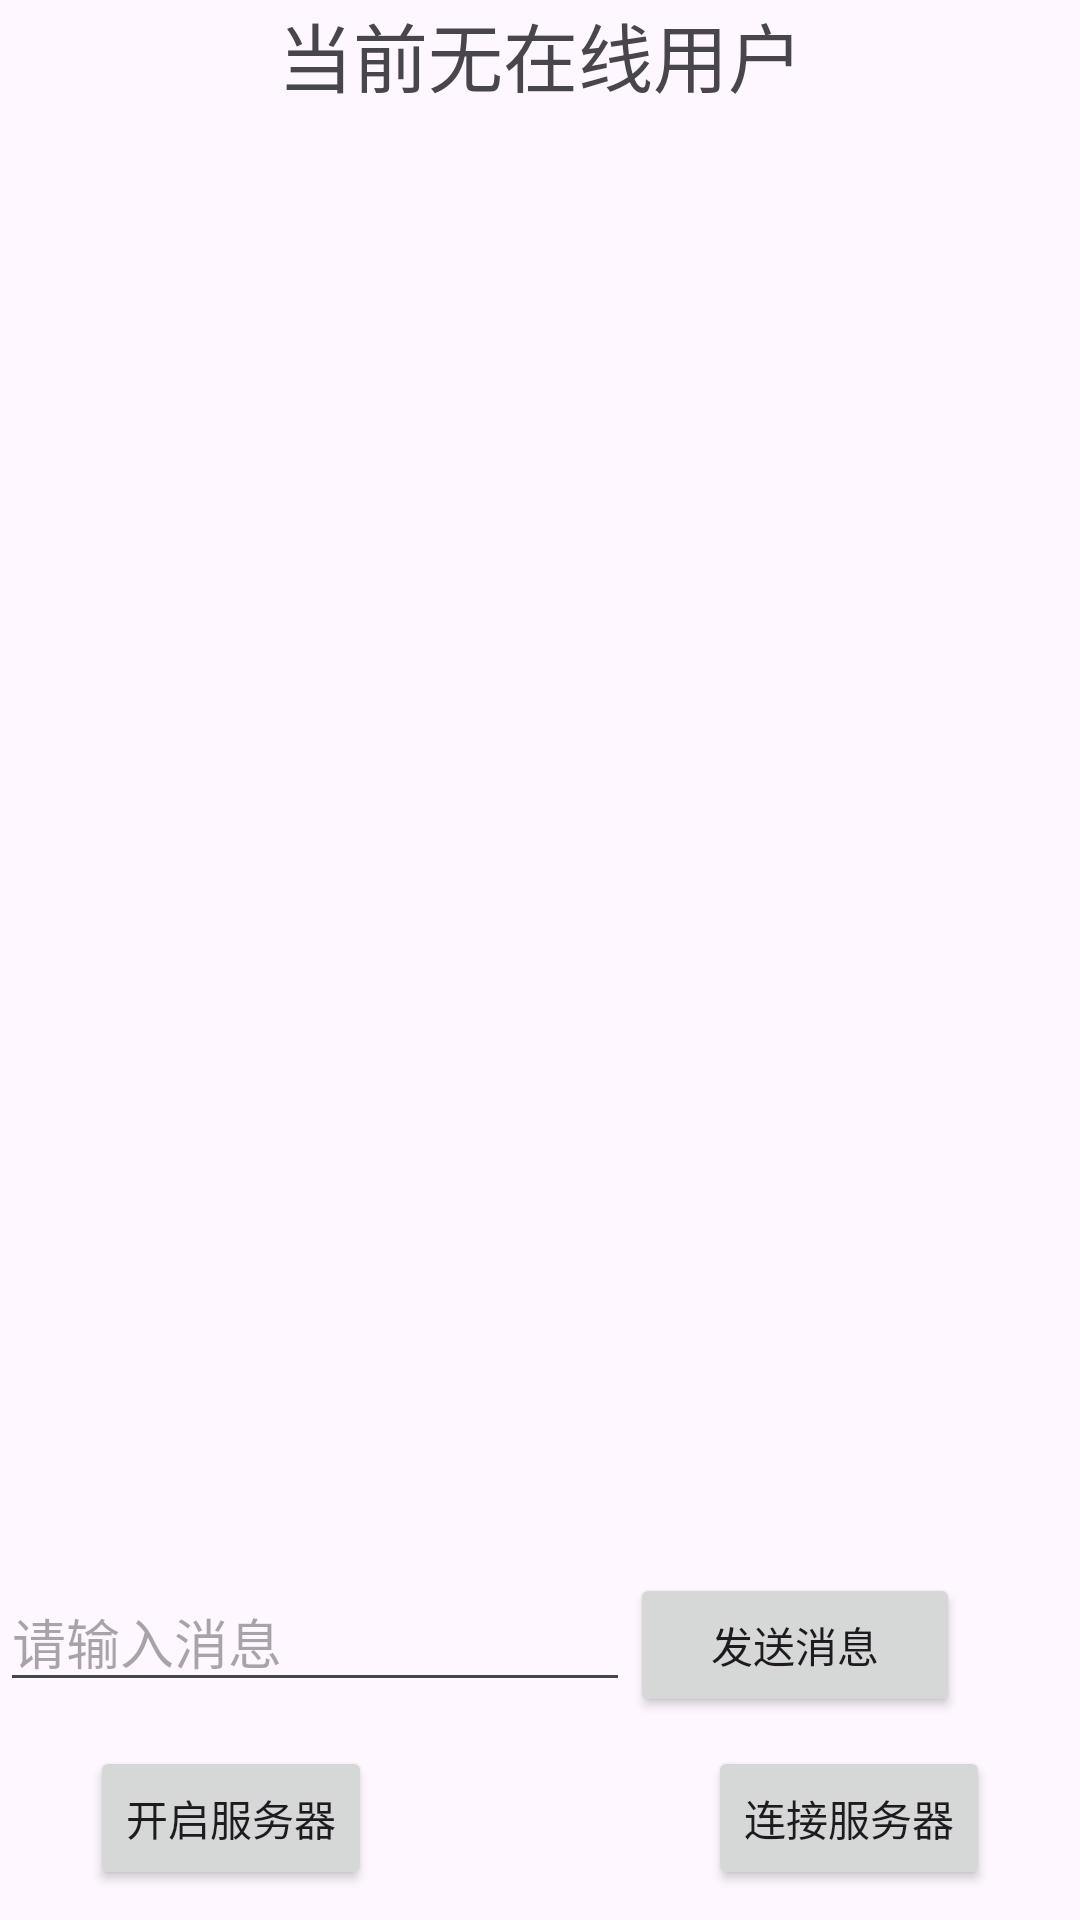

This screen was rendered from an Android layout file. Write that file and the resources it references.
<!-- AndroidManifest.xml: application theme Theme.ChatRoom2 -->
<!-- res/layout/activity_chat_room.xml -->
<?xml version="1.0" encoding="utf-8"?>
<androidx.constraintlayout.widget.ConstraintLayout
        xmlns:android="http://schemas.android.com/apk/res/android"
        xmlns:tools="http://schemas.android.com/tools"
        xmlns:app="http://schemas.android.com/apk/res-auto"
        android:layout_width="match_parent"
        android:layout_height="match_parent"
        tools:context=".activities.ChatRoomActivity">

    <TextView
            android:id="@+id/titleview"
            android:layout_width="0dp"
            android:layout_height="wrap_content"
            android:text="当前无在线用户"
            android:textSize="25dp"
            android:gravity="center"
            app:layout_constraintLeft_toLeftOf="parent"
            app:layout_constraintRight_toRightOf="parent"
            app:layout_constraintTop_toTopOf="parent"/>

    <Button
            android:id="@+id/btn_startServer"
            android:layout_width="wrap_content"
            android:layout_height="wrap_content"
            android:layout_marginLeft="30dp"
            android:layout_marginTop="5dp"
            android:layout_marginBottom="10dp"
            android:text="开启服务器"
            app:layout_constraintBottom_toBottomOf="parent"
            app:layout_constraintStart_toStartOf="parent"/>

    <Button
            android:id="@+id/btn_connectServer"
            android:layout_width="wrap_content"
            android:layout_height="wrap_content"
            android:layout_marginRight="30dp"
            android:layout_marginTop="5dp"
            android:layout_marginBottom="10dp"
            android:text="连接服务器"
            app:layout_constraintBottom_toBottomOf="parent"
            app:layout_constraintEnd_toEndOf="parent"/>


    <LinearLayout
            android:id="@+id/linearLayout"
            android:layout_width="0dp"
            android:layout_height="wrap_content"
            android:layout_marginBottom="10dp"
            android:orientation="horizontal"
            app:layout_constraintBottom_toTopOf="@+id/btn_startServer"
            app:layout_constraintEnd_toEndOf="parent"
            app:layout_constraintStart_toStartOf="parent">

        <EditText
                android:id="@+id/sendmsgtext"
                android:layout_width="200dp"
                android:layout_height="wrap_content"
                android:layout_weight="1"
                android:ems="12"
                android:hint="请输入消息"
                android:inputType="textPersonName"/>

        <Button
                android:id="@+id/btn_sendMessage"
                android:layout_width="110dp"
                android:layout_height="wrap_content"
                android:text="发送消息"/>

        <ImageView
                android:id="@+id/btn_sendImage"
                android:layout_width="40dp"
                android:layout_height="40dp"
                android:layout_gravity="center_vertical"
                android:src="@drawable/baseline_image_24"
        />

    </LinearLayout>

    <ListView
            android:id="@+id/showmsg"
            android:layout_width="0dp"
            android:layout_height="0dp"
            android:text="客户端"
            app:layout_constraintBottom_toTopOf="@+id/linearLayout"
            app:layout_constraintEnd_toEndOf="parent"
            app:layout_constraintStart_toStartOf="parent"
            app:layout_constraintTop_toBottomOf="@+id/titleview"
            android:transcriptMode="alwaysScroll"
            android:divider="#00000000"/>

</androidx.constraintlayout.widget.ConstraintLayout>
<!-- resources referenced by this layout -->
<resources>
  <style name="Theme.ChatRoom2" parent="android:Theme.Material.Light.NoActionBar" />
</resources>
